Photos from the image-classification dataset "processed" in the GitHub repository CKAbundant/Project. Its 5 classes are: bulbasaur, charmander, mewtwo, pikachu, squirtle.

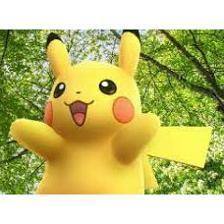
Label: pikachu

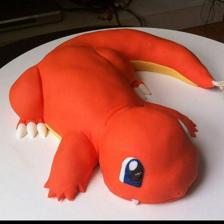
Label: charmander

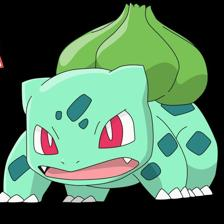
Label: bulbasaur

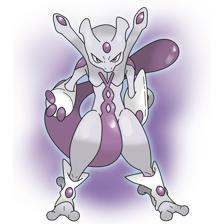
Label: mewtwo

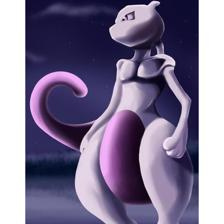
Label: mewtwo

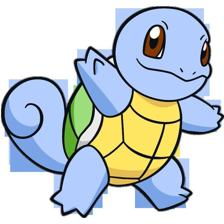
Label: squirtle
